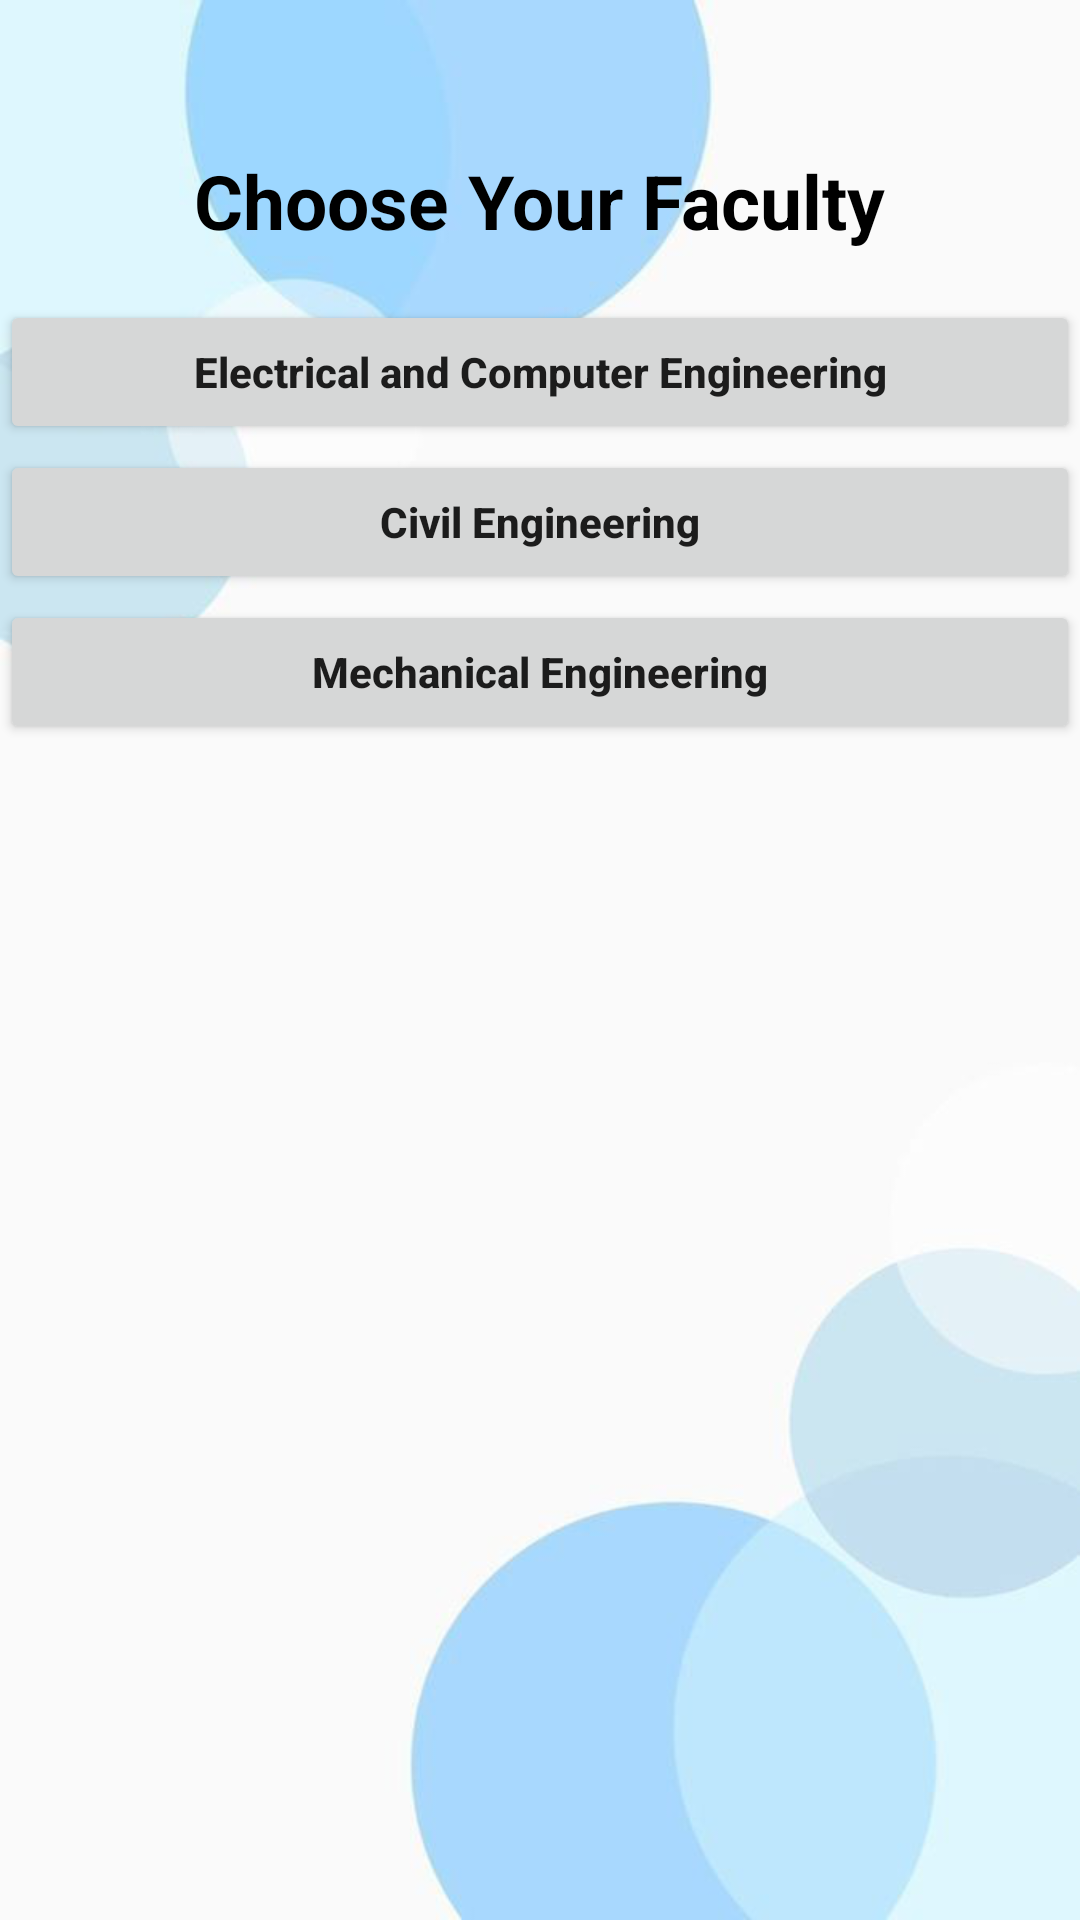

This screen was rendered from an Android layout file. Write that file and the resources it references.
<!-- AndroidManifest.xml: application theme Theme.RUETSyllabus -->
<!-- res/layout/activity_main.xml -->
<?xml version="1.0" encoding="utf-8"?>
<RelativeLayout xmlns:android="http://schemas.android.com/apk/res/android"
    xmlns:app="http://schemas.android.com/apk/res-auto"
    xmlns:tools="http://schemas.android.com/tools"
    android:layout_width="match_parent"
    android:layout_height="match_parent"
    android:background="@drawable/blue_back"
    tools:context=".MainActivity">


    <TextView
        android:layout_width="wrap_content"
        android:layout_height="wrap_content"
        android:text="Choose Your Faculty"
        android:textSize="25sp"
        android:layout_marginTop="50dp"
        android:layout_marginBottom="50dp"
        android:layout_marginLeft="50dp"
        android:textColor="@color/black"
        android:layout_centerHorizontal="true"
        android:textStyle="bold"
        />


    <Button
        android:id="@+id/eceFaculty"
        android:layout_width="match_parent"
        android:layout_height="wrap_content"
        android:layout_centerHorizontal="true"
        android:layout_marginTop="100dp"
        android:text="Electrical and Computer Engineering"
        android:textAllCaps="false"
        android:textStyle="bold"
       />
    <Button
        android:id="@+id/ceFaculty"
        android:layout_width="match_parent"
        android:layout_height="wrap_content"
        android:layout_centerHorizontal="true"
        android:layout_marginTop="150dp"
        android:text="Civil Engineering"
        android:textAllCaps="false"
        android:textStyle="bold"
        />
    <Button
        android:id="@+id/meFaculty"
        android:layout_width="match_parent"
        android:layout_height="wrap_content"
        android:layout_marginTop="200dp"
        android:text="Mechanical Engineering"
        android:textAllCaps="false"
        android:textStyle="bold"
        />



</RelativeLayout>
<!-- resources referenced by this layout -->
<resources>
  <!-- drawable blue_back: png bitmap (drawable, 62158 bytes) -->
  <style name="Theme.RUETSyllabus" parent="Theme.MaterialComponents.DayNight.DarkActionBar">
          
          <item name="colorPrimary">#0b5394</item>
          <item name="colorPrimaryVariant">#2986cc</item>
          <item name="colorOnPrimary">@color/white</item>
          
          <item name="colorSecondary">@color/teal_200</item>
          <item name="colorSecondaryVariant">@color/teal_700</item>
          <item name="colorOnSecondary">@color/black</item>
          
          <item name="android:statusBarColor" tools:targetApi="l">?attr/colorPrimaryVariant</item>
          
      </style>
  <!-- not gathered from this repository: default colours our renderer supplied (Android Studio template values) -->
  <color name="teal_200">#FF03DAC5</color>
  <color name="teal_700">#FF018786</color>
  <color name="black">#FF000000</color>
  <color name="white">#FFFFFFFF</color>
</resources>
